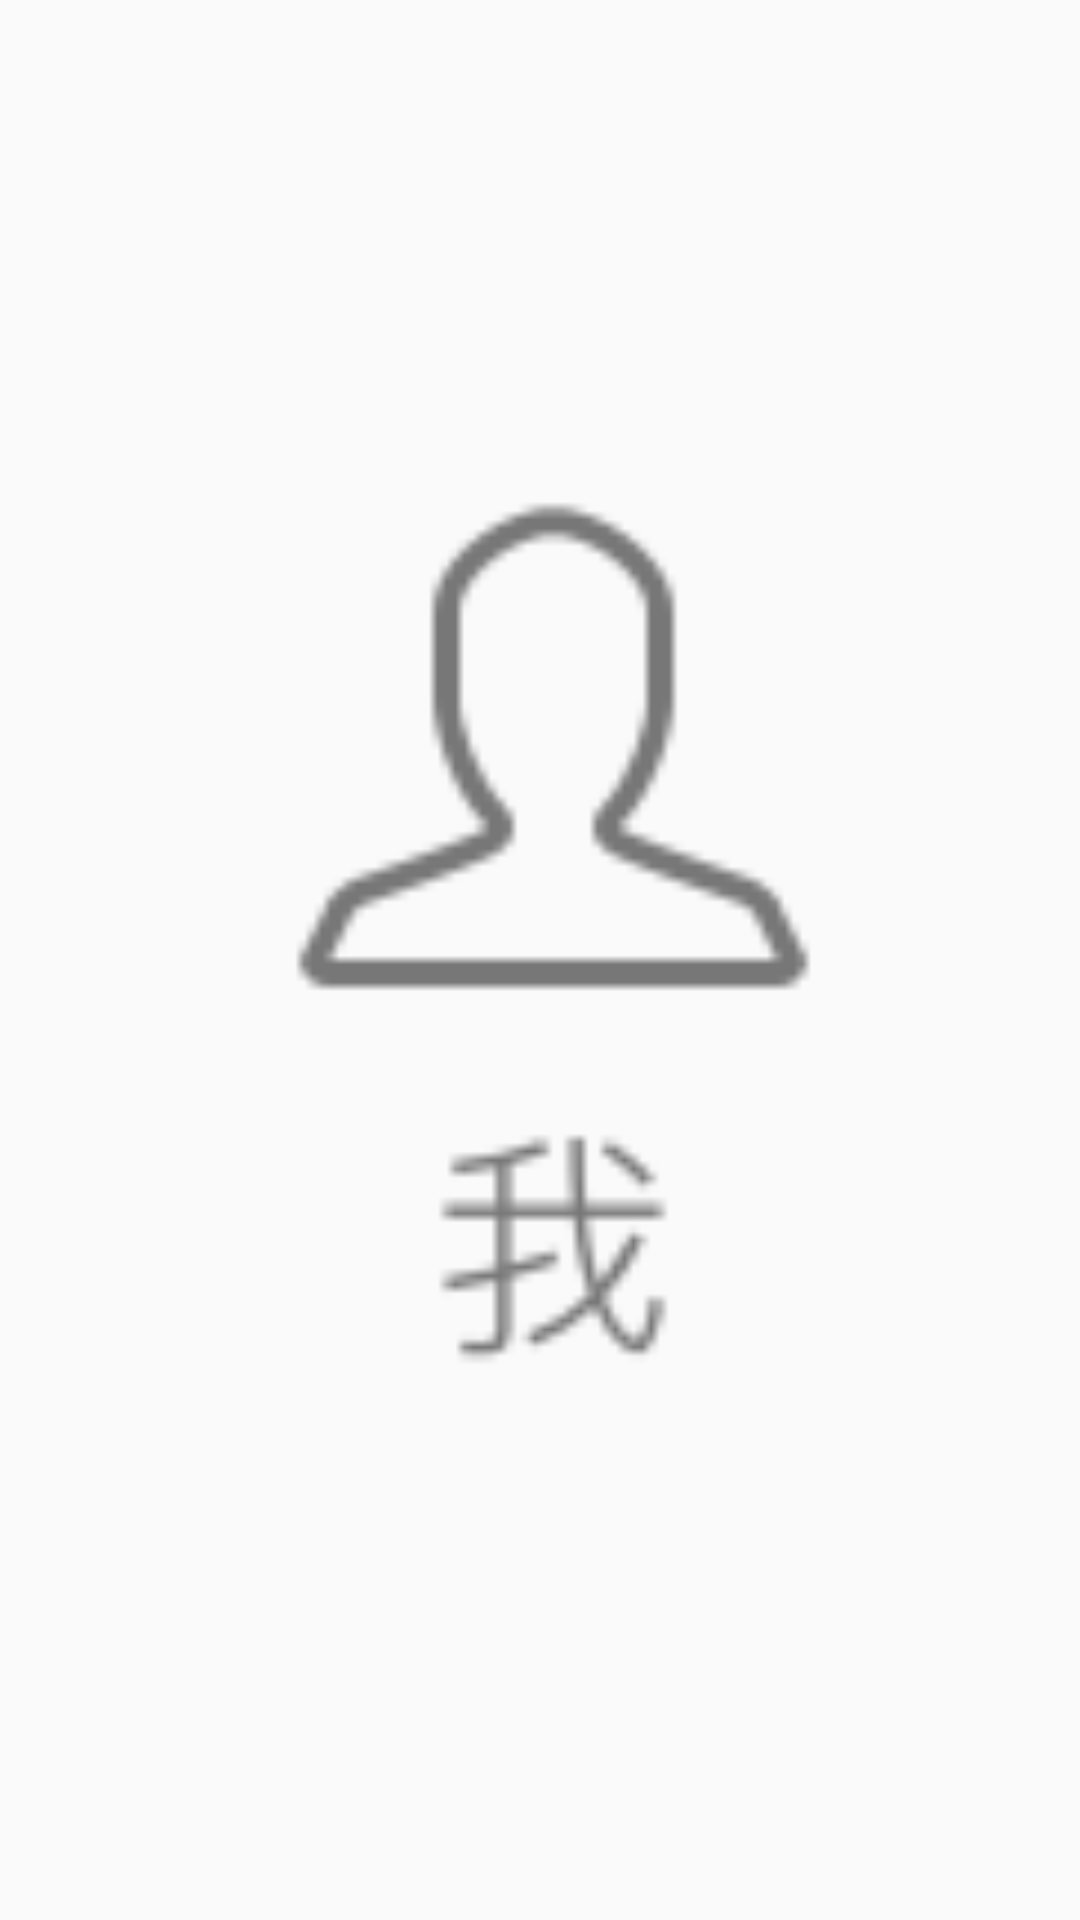

Android layout source for this screen:
<!-- AndroidManifest.xml: application theme AppTheme -->
<!-- res/layout/tab_custom_view_me.xml -->
<?xml version="1.0" encoding="utf-8"?>
<LinearLayout xmlns:android="http://schemas.android.com/apk/res/android"
    android:orientation="vertical" android:layout_width="match_parent"
    android:padding="2dp"
    android:layout_height="match_parent">
    <ImageView
        android:layout_width="match_parent"
        android:layout_height="match_parent"
        android:src="@drawable/timeline_toolbar_btn_me_selector"/>
</LinearLayout>
<!-- resources referenced by this layout -->
<resources>
  <!-- drawable timeline_toolbar_btn_me_selector (drawable) -->
  <?xml version="1.0" encoding="UTF-8"?>
  <selector xmlns:android="http://schemas.android.com/apk/res/android">
      <item android:drawable="@mipmap/timeline_toolbar_btn_me_normal" android:state_selected="false"/>
      <item android:drawable="@mipmap/timeline_toolbar_btn_me_selected" android:state_selected="true"/>
  </selector>
  <style name="AppTheme" parent="Theme.AppCompat.Light.DarkActionBar">
          
          <item name="colorPrimary">@color/colorPrimary</item>
          <item name="colorPrimaryDark">@color/colorPrimaryDark</item>
          <item name="colorAccent">@color/colorAccent</item>
      </style>
  <color name="colorPrimary">#3F51B5</color>
  <color name="colorPrimaryDark">#303F9F</color>
  <color name="colorAccent">#FF4081</color>
</resources>
